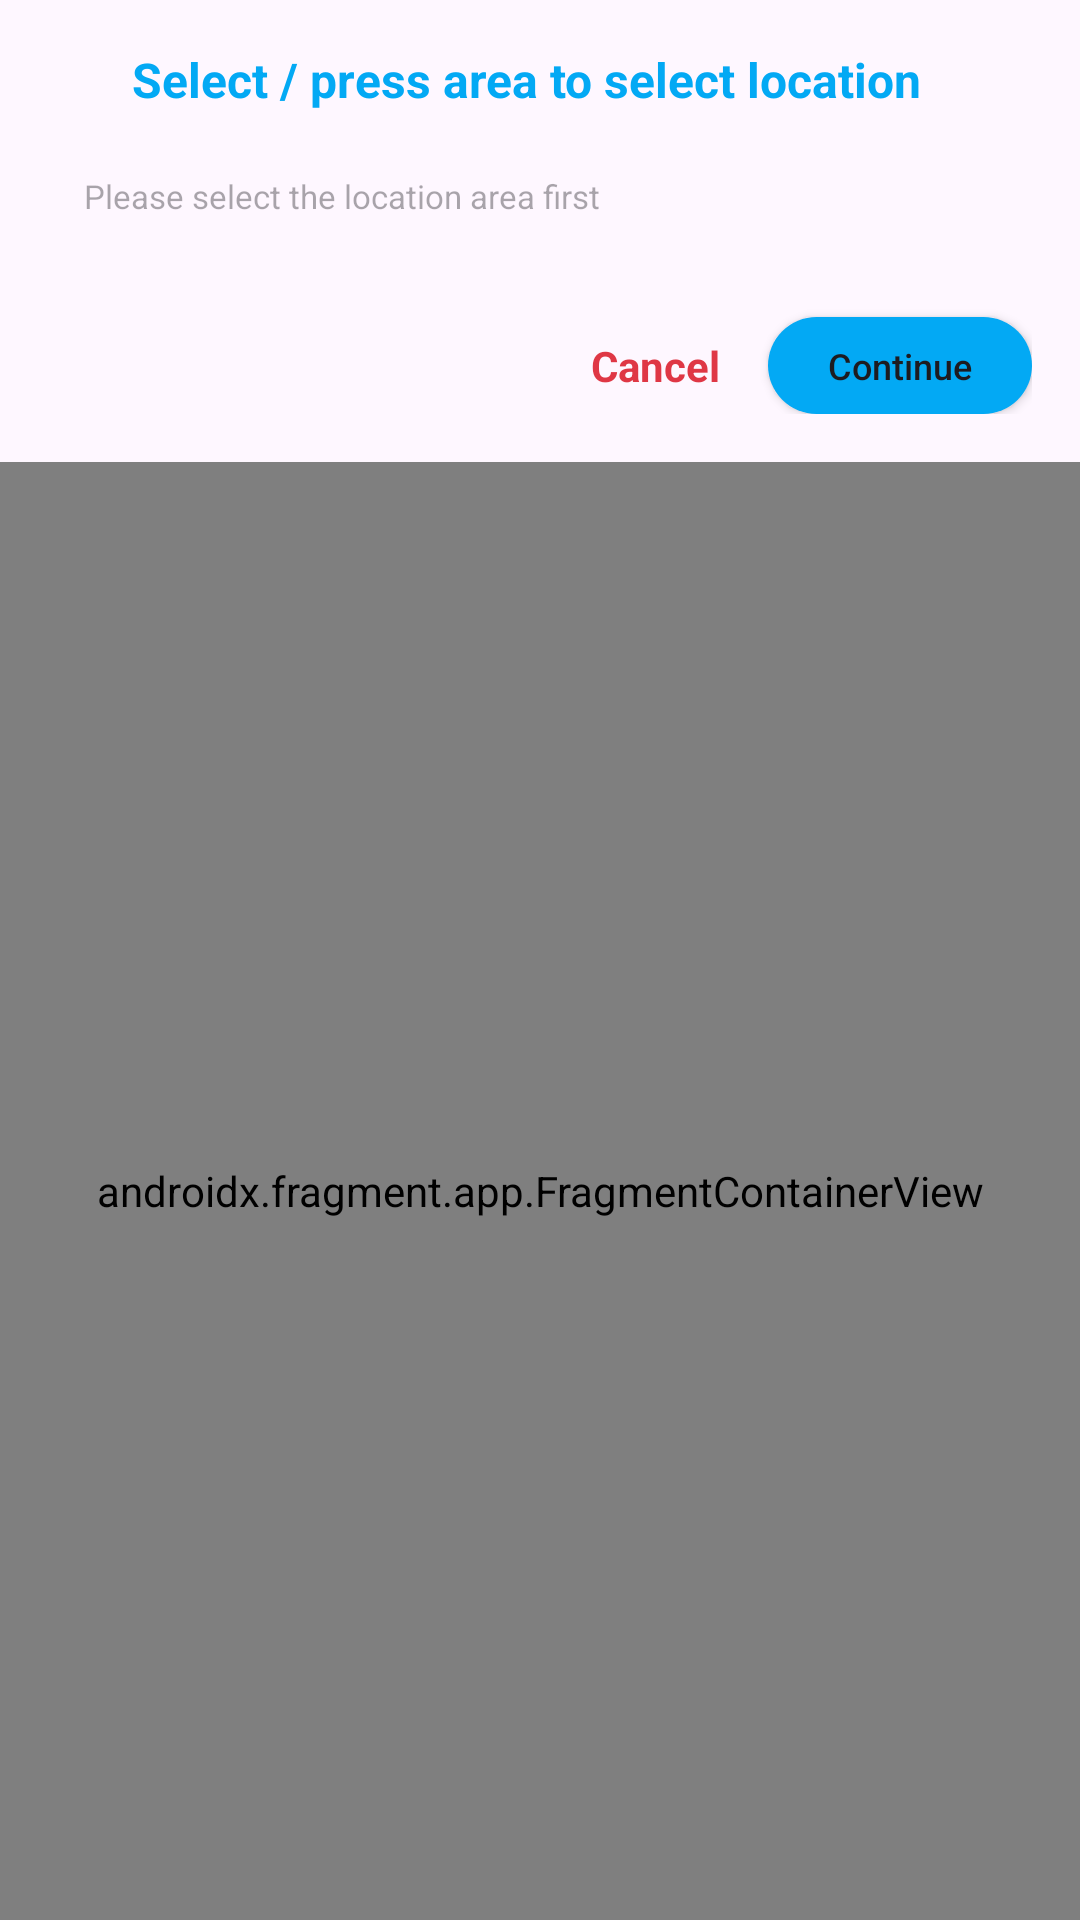

Android layout source for this screen:
<!-- AndroidManifest.xml: application theme Theme.UserStoryApp -->
<!-- res/layout/activity_add_story_pick_location.xml -->
<?xml version="1.0" encoding="utf-8"?>
<LinearLayout xmlns:android="http://schemas.android.com/apk/res/android"
    xmlns:map="http://schemas.android.com/apk/res-auto"
    xmlns:tools="http://schemas.android.com/tools"
    xmlns:app="http://schemas.android.com/apk/res-auto"
    android:layout_width="match_parent"
    android:layout_height="match_parent"
    android:orientation="vertical">

    <androidx.constraintlayout.widget.ConstraintLayout
        android:layout_width="match_parent"
        android:layout_height="wrap_content"
        android:padding="16dp">

        <ImageView
            android:id="@+id/ic_map"
            android:layout_width="20dp"
            android:layout_height="20dp"
            android:contentDescription="@string/content_description_select_location"
            android:src="@drawable/ic_baseline_map"
            map:layout_constraintStart_toStartOf="parent"
            map:layout_constraintTop_toTopOf="parent"
            map:tint="#03A9F4" />

        <TextView
            android:id="@+id/textView"
            android:layout_width="wrap_content"
            android:layout_height="wrap_content"
            android:layout_marginStart="8dp"
            android:text="@string/text_select_location_label"
            android:textColor="#03A9F4"
            android:textSize="16sp"
            android:textStyle="bold"
            map:layout_constraintBottom_toBottomOf="@+id/ic_map"
            map:layout_constraintStart_toEndOf="@+id/ic_map"
            map:layout_constraintTop_toTopOf="@+id/ic_map" />

        <TextView
            android:id="@+id/address_bar"
            android:layout_width="match_parent"
            android:layout_height="wrap_content"
            android:layout_marginTop="10dp"
            android:background="@drawable/story_container"
            android:hint="@string/location_hint"
            android:lines="2"
            android:minLines="2"
            android:padding="12dp"
            android:textSize="11sp"
            map:layout_constraintTop_toBottomOf="@+id/ic_map"
            tools:layout_editor_absoluteX="16dp" />

        <Button
            android:id="@+id/btn_select_location"
            android:layout_width="wrap_content"
            android:layout_height="wrap_content"
            android:layout_marginTop="8dp"
            android:background="@drawable/button_auth"
            android:backgroundTint="#03A9F4"
            android:insetTop="0dp"
            android:insetBottom="0dp"
            android:minHeight="0dp"
            android:padding="8dp"
            android:text="@string/btn_continue"
            android:textAllCaps="false"
            android:textSize="12sp"
            app:backgroundTint="@null"
            map:layout_constraintEnd_toEndOf="parent"
            map:layout_constraintTop_toBottomOf="@+id/address_bar" />

        <TextView
            android:id="@+id/btn_cancel"
            android:layout_width="wrap_content"
            android:layout_height="wrap_content"
            android:layout_marginEnd="16dp"
            android:text="@string/btn_cancel"
            android:textColor="#DF3745"
            android:textStyle="bold"
            app:layout_constraintBottom_toBottomOf="@+id/btn_select_location"
            app:layout_constraintEnd_toStartOf="@+id/btn_select_location"
            app:layout_constraintTop_toTopOf="@+id/btn_select_location" />
    </androidx.constraintlayout.widget.ConstraintLayout>

    <androidx.fragment.app.FragmentContainerView
        android:id="@+id/map"
        android:layout_width="match_parent"
        android:layout_height="match_parent"
        android:name="com.google.android.gms.maps.SupportMapFragment"
        tools:context=".ui.activities.AddStoryPickLocationActivity" />
</LinearLayout>
<!-- resources referenced by this layout -->
<resources>
  <!-- drawable button_auth (drawable) -->
  <?xml version="1.0" encoding="utf-8"?>
  <shape xmlns:android="http://schemas.android.com/apk/res/android"
      android:shape="rectangle">
      <solid android:color="#03A9F4" />
      <corners android:radius="100dp" />
  </shape>
  <string name="btn_cancel">Cancel</string>
  <string name="btn_continue">Continue</string>
  <string name="content_description_select_location">Select Location</string>
  <string name="location_hint">Please select the location area first</string>
  <string name="text_select_location_label">Select / press area to select location</string>
  <style name="Theme.UserStoryApp" parent="Theme.Material3.Light">
          
          <item name="colorPrimary">@color/white</item>
          <item name="colorPrimaryVariant">@color/purple_700</item>
          <item name="colorOnPrimary">@color/white</item>
          
          <item name="colorSecondary">@color/teal_200</item>
          <item name="colorSecondaryVariant">@color/teal_700</item>
          <item name="colorOnSecondary">@color/black</item>
          
          <item name="android:statusBarColor">@color/white</item>
          
      </style>
  <color name="white">#FFFFFFFF</color>
  <color name="purple_700">#FF3700B3</color>
  <color name="teal_200">#FF03DAC5</color>
  <color name="teal_700">#FF018786</color>
  <color name="black">#FF000000</color>
</resources>
